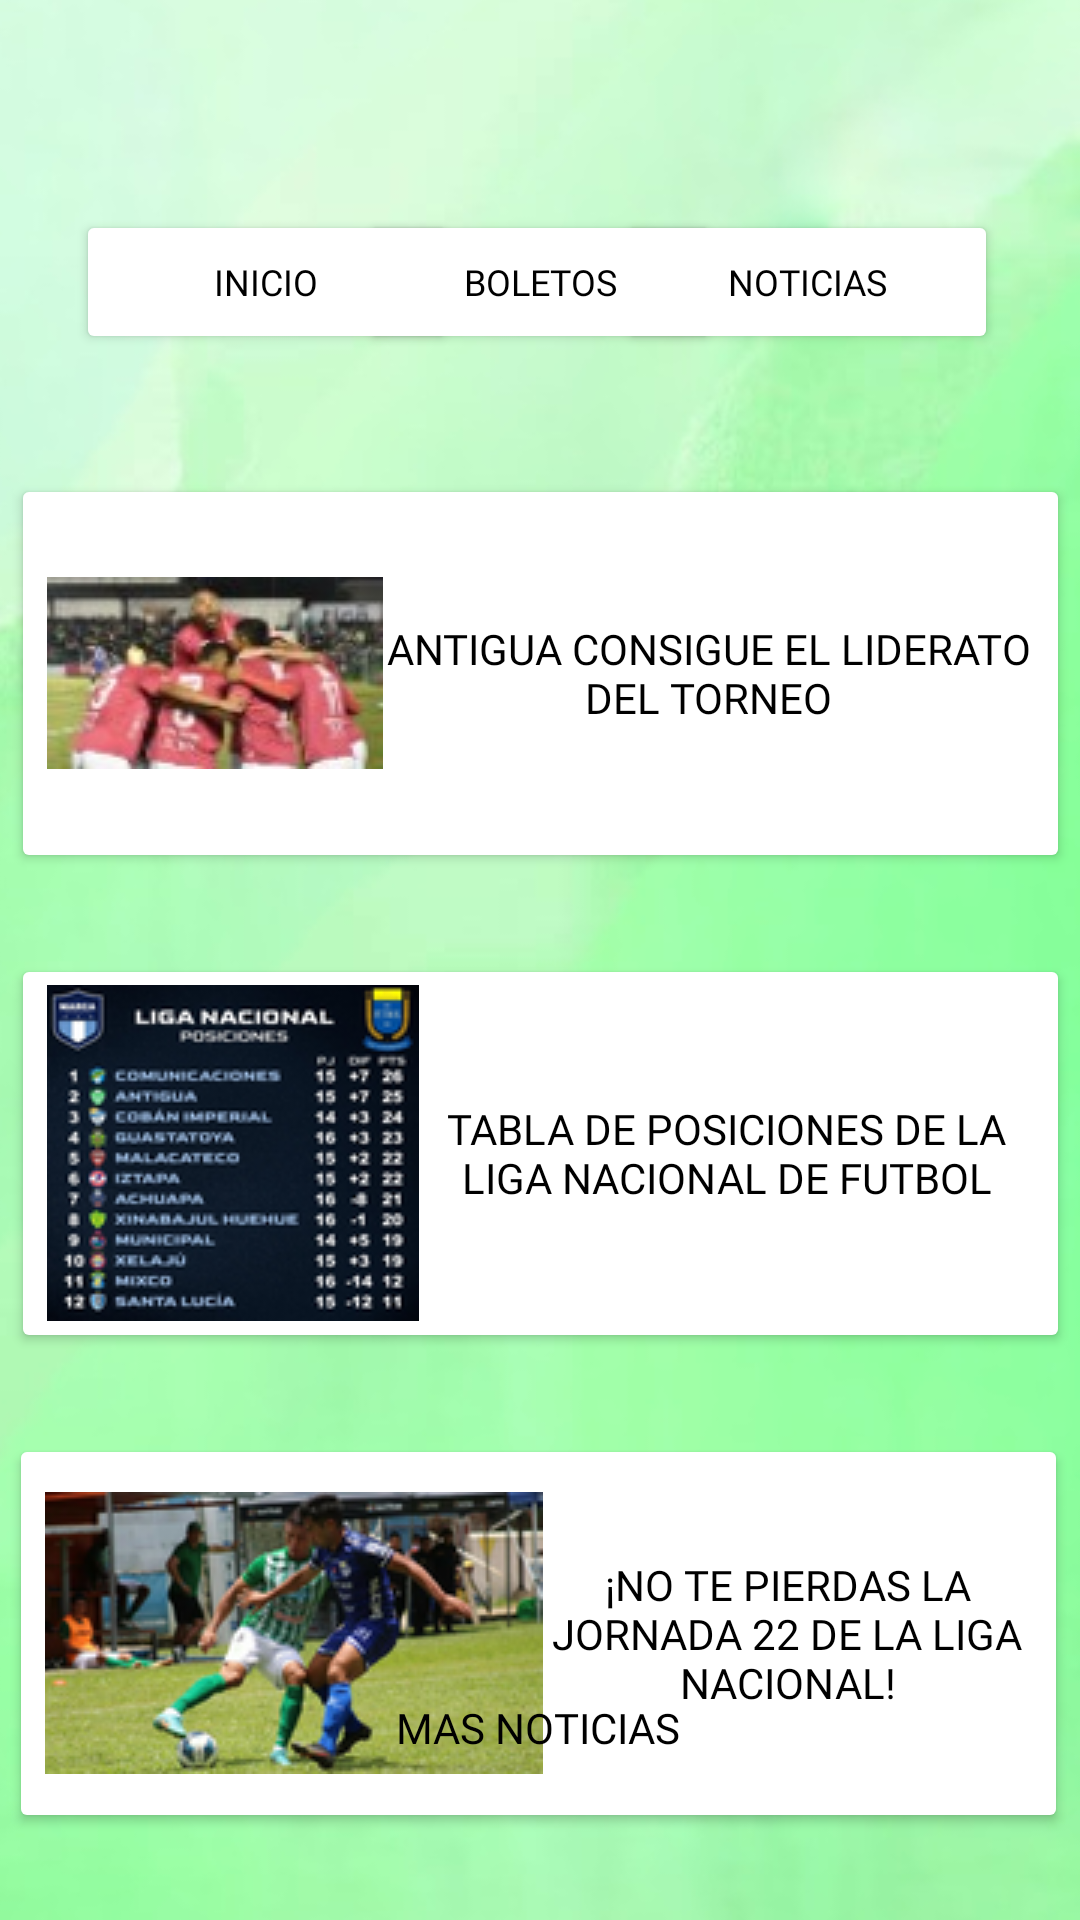

The Android layout XML behind this screen, and the referenced resources:
<!-- AndroidManifest.xml: application theme Theme.AppCompat.NoActionBar -->
<!-- res/layout/screen_noticias.xml -->
<?xml version="1.0" encoding="utf-8"?>
<androidx.constraintlayout.widget.ConstraintLayout xmlns:android="http://schemas.android.com/apk/res/android"
    xmlns:app="http://schemas.android.com/apk/res-auto"
    xmlns:tools="http://schemas.android.com/tools"
    android:layout_width="match_parent"
    android:layout_height="match_parent"
    tools:context=".ScreenBoletos">

    <ImageView
        android:id="@+id/imageView3"
        android:layout_width="658dp"
        android:layout_height="1096dp"
        app:layout_constraintBottom_toBottomOf="parent"
        app:layout_constraintEnd_toEndOf="parent"
        app:layout_constraintHorizontal_bias="0.668"
        app:layout_constraintStart_toStartOf="parent"
        app:layout_constraintTop_toTopOf="parent"
        app:layout_constraintVertical_bias="0.75"
        app:srcCompat="@drawable/fondo_abstracto_degradado_verde_gradacion_de_color_verde_2c25jbw" />

    <ImageView
        android:id="@+id/imageView6"
        android:layout_width="76dp"
        android:layout_height="73dp"
        android:layout_marginTop="8dp"
        app:layout_constraintEnd_toEndOf="parent"
        app:layout_constraintStart_toStartOf="parent"
        app:layout_constraintTop_toTopOf="parent"
        app:srcCompat="@drawable/liga_nacional" />

    <Button
        android:id="@+id/boletos"
        android:layout_width="120dp"
        android:layout_height="48dp"
        android:backgroundTint="@color/white"
        android:fontFamily="@font/actor"
        android:text="Boletos"
        android:textColor="@color/black"
        android:textSize="12sp"
        app:layout_constraintBottom_toBottomOf="parent"
        app:layout_constraintEnd_toEndOf="parent"
        app:layout_constraintStart_toStartOf="parent"
        app:layout_constraintTop_toTopOf="parent"
        app:layout_constraintVertical_bias="0.118" />

    <Button
        android:id="@+id/noticias"
        android:layout_width="127dp"
        android:layout_height="48dp"
        android:backgroundTint="@color/white"
        android:fontFamily="@font/actor"
        android:text="Noticias"
        android:textAlignment="center"
        android:textColor="@color/black"
        android:textSize="12sp"
        app:layout_constraintBottom_toBottomOf="parent"
        app:layout_constraintEnd_toEndOf="parent"
        app:layout_constraintHorizontal_bias="0.883"
        app:layout_constraintStart_toStartOf="parent"
        app:layout_constraintTop_toTopOf="parent"
        app:layout_constraintVertical_bias="0.118" />

    <Button
        android:id="@+id/inicio"
        android:layout_width="127dp"
        android:layout_height="48dp"
        android:backgroundTint="@color/white"
        android:fontFamily="@font/actor"
        android:text="Inicio"
        android:textColor="@color/black"
        android:textSize="12sp"
        app:layout_constraintBottom_toBottomOf="parent"
        app:layout_constraintEnd_toEndOf="parent"
        app:layout_constraintHorizontal_bias="0.109"
        app:layout_constraintStart_toStartOf="parent"
        app:layout_constraintTop_toTopOf="parent"
        app:layout_constraintVertical_bias="0.118" />

    <Button
        android:id="@+id/noticia1"
        android:layout_width="353dp"
        android:layout_height="133dp"
        android:layout_marginTop="40dp"
        android:backgroundTint="@color/white"
        android:drawableLeft="@drawable/antigualiderdeltorneo1"
        android:fontFamily="@font/actor"
        android:text="Antigua consigue el liderato del torneo"
        android:textAlignment="center"
        android:textColor="@color/black"
        app:layout_constraintEnd_toEndOf="parent"
        app:layout_constraintStart_toStartOf="parent"
        app:layout_constraintTop_toBottomOf="@+id/boletos" />

    <Button
        android:id="@+id/noticia2"
        android:layout_width="353dp"
        android:layout_height="133dp"
        android:layout_marginTop="200dp"
        android:backgroundTint="@color/white"
        android:drawableLeft="@drawable/image_2022_10_27_180936645__1_"
        android:fontFamily="@font/actor"
        android:text="Tabla de posiciones de la Liga Nacional de Futbol"
        android:textAlignment="center"
        android:textColor="@color/black"
        app:layout_constraintEnd_toEndOf="parent"
        app:layout_constraintStart_toStartOf="parent"
        app:layout_constraintTop_toBottomOf="@+id/boletos" />

    <Button
        android:id="@+id/noticia3"
        android:layout_width="353dp"
        android:layout_height="133dp"
        android:layout_marginTop="360dp"
        android:backgroundTint="@color/white"
        android:drawableLeft="@drawable/image_2022_10_27_194325417__1_"
        android:fontFamily="@font/actor"
        android:text="¡No te pierdas la Jornada 22 de la Liga Nacional!"
        android:textAlignment="center"
        android:textColor="@color/black"
        app:layout_constraintEnd_toEndOf="parent"
        app:layout_constraintHorizontal_bias="0.431"
        app:layout_constraintStart_toStartOf="parent"
        app:layout_constraintTop_toBottomOf="@+id/boletos" />

    <Button
        android:id="@+id/noticia4"
        android:layout_width="wrap_content"
        android:layout_height="wrap_content"
        android:layout_marginBottom="40dp"
        android:background="@android:color/transparent"
        android:backgroundTint="@android:color/transparent"
        android:fontFamily="@font/actor"
        android:text="mas noticias"
        android:textAlignment="center"
        android:textColor="@color/black"
        app:layout_constraintBottom_toBottomOf="parent"
        app:layout_constraintEnd_toEndOf="parent"
        app:layout_constraintHorizontal_bias="0.498"
        app:layout_constraintStart_toStartOf="parent" />


</androidx.constraintlayout.widget.ConstraintLayout>
<!-- resources referenced by this layout -->
<resources>
  <!-- drawable antigualiderdeltorneo1: jpg bitmap (drawable, 4437 bytes) -->
  <!-- drawable fondo_abstracto_degradado_verde_gradacion_de_color_verde_2c25jbw: jpg bitmap (drawable, 68944 bytes) -->
  <!-- drawable image_2022_10_27_180936645__1_: png bitmap (drawable, 28488 bytes) -->
  <!-- drawable image_2022_10_27_194325417__1_: png bitmap (drawable, 35205 bytes) -->
  <!-- not gathered from this repository: default colours our renderer supplied (Android Studio template values) -->
  <color name="black">#FF000000</color>
  <color name="white">#FFFFFFFF</color>
</resources>
